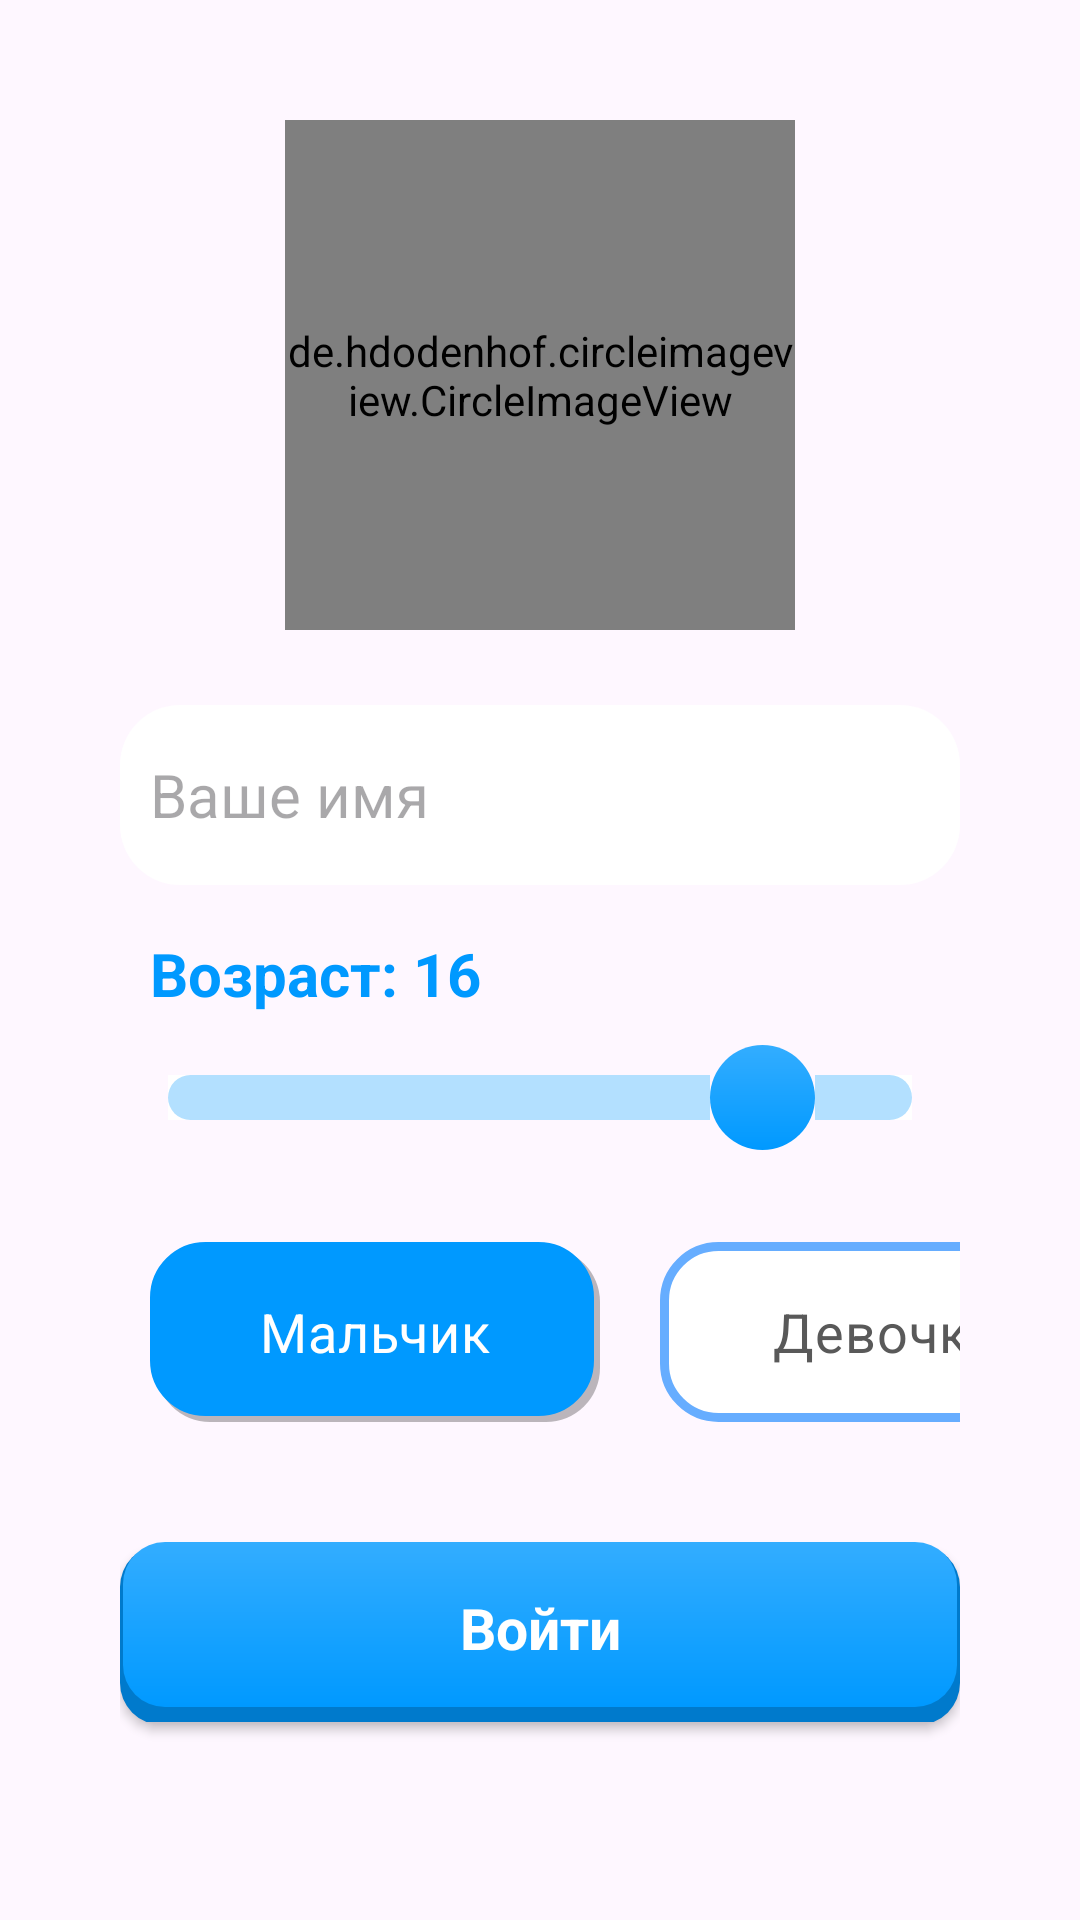

Android layout source for this screen:
<!-- AndroidManifest.xml: application theme Theme.EducationApp -->
<!-- res/layout/fragment_age_gender.xml -->
<RelativeLayout xmlns:android="http://schemas.android.com/apk/res/android"
    android:layout_width="match_parent"
    android:layout_height="match_parent"
    xmlns:app="http://schemas.android.com/apk/res-auto"
    android:padding="40dp">


    <de.hdodenhof.circleimageview.CircleImageView
        xmlns:app="http://schemas.android.com/apk/res-auto"
        android:id="@+id/profile_image"
        android:layout_width="170dp"
        android:layout_height="170dp"
        android:layout_centerHorizontal="true"
        android:src="@drawable/boy2"
        app:civ_border_width="4dp"
        app:civ_border_color="#cccccc"/>

    <ImageView
        android:id="@+id/image_refresh"
        android:layout_width="30dp"
        android:layout_height="30dp"
        android:src="@drawable/refresh"
        android:layout_alignBottom="@id/profile_image"
        android:layout_alignEnd="@id/profile_image"
        android:layout_marginBottom="4dp"
    android:layout_marginEnd="12dp" />

    <EditText
        android:id="@+id/editTextName"
        android:layout_width="400dp"
        android:layout_height="60dp"
        android:layout_marginTop="25dp"
        android:layout_marginBottom="16dp"
        android:background="@drawable/custom_input"
        android:layout_below="@id/profile_image"
        android:textSize="20sp"
        android:padding="10dp"
        android:hint="Ваше имя"
        app:layout_constraintTop_toTopOf="parent"
        app:layout_constraintStart_toStartOf="parent"
        app:layout_constraintEnd_toEndOf="parent"/>

    <TextView
        android:id="@+id/textViewAge"
        android:layout_width="wrap_content"
        android:layout_height="wrap_content"
        android:layout_below="@+id/editTextName"
        android:textSize="20sp"
        android:textStyle="bold"
        android:textColor="#0099ff"
        android:layout_marginLeft="10dp"
        android:text="Возраст: 16"/>

    
    <SeekBar
        android:id="@+id/childs_age"
        android:layout_width="match_parent"
        android:layout_height="40dp"
        android:max="18"
        android:min="8"
        android:maxHeight="15dp"
        android:progressDrawable="@drawable/custom_seekbar"
        android:thumb="@drawable/custom_thumb"
        android:progress="16"
        android:layout_below="@id/textViewAge"
        android:layout_marginTop="8dp"
        android:layout_marginLeft="0dp"
        android:layout_marginRight="0dp"/>

    <RadioGroup
        android:id="@+id/gender_group"
        android:layout_width="wrap_content"
        android:layout_height="wrap_content"
        android:layout_below="@id/childs_age"
        android:layout_marginTop="8dp"
        android:orientation="horizontal"
        android:layout_centerHorizontal="true">

        <RadioButton
            android:id="@+id/gender_boy"
            android:layout_width="150dp"
            android:layout_height="60dp"
            android:textSize="18dp"
            android:layout_marginTop="20dp"
            android:layout_marginHorizontal="10dp"
            android:gravity="center"
            android:text="Мальчик"
            android:textColor="#ffffff"
            android:background="@drawable/radio_button_background"
            android:button="@null"
            android:padding="10dp"
            android:checked="true"/>

        <RadioButton
            android:id="@+id/gender_girl"
            android:layout_width="150dp"
            android:layout_height="60dp"
            android:gravity="center"
            android:textSize="18dp"
            android:text="Девочка"
            android:layout_marginTop="20dp"
            android:layout_marginHorizontal="10dp"
            android:textColor="#595959"
            android:background="@drawable/radio_button_background"
            android:button="@null"
            android:padding="10dp"/>

    </RadioGroup>


    
    <androidx.appcompat.widget.AppCompatButton
        android:id="@+id/buttonSubmit"
        android:layout_width="300dp"
        android:layout_height="60dp"
        android:text="Войти"
        android:layout_below="@id/gender_group"
        android:layout_marginTop="40dp"
        android:layout_centerHorizontal="true"
        style="@style/CustomButtonStyle"
        android:textColor="#FFFFFF"/>
</RelativeLayout>
<!-- resources referenced by this layout -->
<resources>
  <!-- drawable custom_input (drawable) -->
  <?xml version="1.0" encoding="utf-8"?>
  <selector xmlns:android="http://schemas.android.com/apk/res/android">
  
      <item android:state_enabled="true" android:state_focused="true">
          <shape android:shape="rectangle">
              <solid android:color="@android:color/white"/>
              <corners android:radius="20dp"/>
              <stroke android:color="@color/design_default_color_primary"/>
          </shape>
      </item>
      <item android:state_enabled="true">
          <shape android:shape="rectangle">
              <solid android:color="@android:color/white"/>
              <corners android:radius="20dp"/>
              <stroke android:color="@color/design_default_color_on_secondary"/>
          </shape>
      </item>
  </selector>
  <!-- drawable custom_seekbar (drawable) -->
  <?xml version="1.0" encoding="utf-8"?>
  <layer-list xmlns:android="http://schemas.android.com/apk/res/android">
      <item android:id="@android:id/background">
          <shape android:shape="rectangle">
              <solid android:color="#FFFFFF" />
          </shape>
      </item>
      <item android:id="@android:id/secondaryProgress">
          <shape android:shape="rectangle">
              <solid android:color="#FFFFFF" />
          </shape>
      </item>
      <item android:id="@android:id/progress">
          <shape android:shape="rectangle">
              <solid android:color="#b3e0ff" />
              <corners android:radius="14dp" />
          </shape>
      </item>
  </layer-list>
  <!-- drawable custom_thumb (drawable) -->
  <?xml version="1.0" encoding="utf-8"?>
  <shape xmlns:android="http://schemas.android.com/apk/res/android"
      android:shape="oval" >
  
      <gradient
          android:angle="270"
          android:endColor="#0099ff"
          android:startColor="#33adff" />
  
      <size
          android:height="35dp"
          android:width="35dp" />
  
  </shape>
  <style name="CustomButtonStyle" parent="Widget.AppCompat.Button">
          <item name="android:background">@drawable/button_background</item>
          <item name="android:textColor">@color/white</item>
          <item name="android:textSize">19sp</item>
          <item name="android:textStyle">bold</item>
          <item name="android:fontFamily">serif-monospace</item>
          <item name="android:padding">8dp</item>
          <item name="android:textAllCaps">false</item>
          <item name="android:gravity">center</item>
          
      </style>
  <style name="Theme.EducationApp" parent="Theme.MaterialComponents.DayNight.DarkActionBar">
          
          <item name="colorPrimary">@color/purple_500</item>
          <item name="colorPrimaryVariant">@color/purple_700</item>
          <item name="colorOnPrimary">@color/white</item>
          
          <item name="colorSecondary">@color/teal_200</item>
          <item name="colorSecondaryVariant">@color/teal_700</item>
          <item name="colorOnSecondary">@color/black</item>
          
          <item name="android:statusBarColor">?attr/colorPrimaryVariant</item>
          
      </style>
  <!-- drawable button_background (drawable) -->
  <?xml version="1.0" encoding="utf-8"?>
  <layer-list xmlns:android="http://schemas.android.com/apk/res/android">
      
      <item android:right="0dp" android:top="1dp" android:bottom="-1dp">
          <shape>
              <corners android:radius="14dp" />
              <solid android:color="#007acc" />
          </shape>
      </item>
      <item android:bottom="5dp" android:left="1dp" android:right="1dp">
          <shape>
              <gradient
                  android:angle="90"
                  android:startColor="#0099ff"
                  android:endColor="#33adff"
                  android:type="linear" />
              <corners android:radius="14dp" />
          </shape>
      </item>
  </layer-list>
  <color name="white">#FFFFFFFF</color>
  <color name="purple_500">#FF6200EE</color>
  <color name="purple_700">#FF3700B3</color>
  <color name="teal_200">#FF03DAC5</color>
  <color name="teal_700">#FF018786</color>
  <color name="black">#FF000000</color>
</resources>
